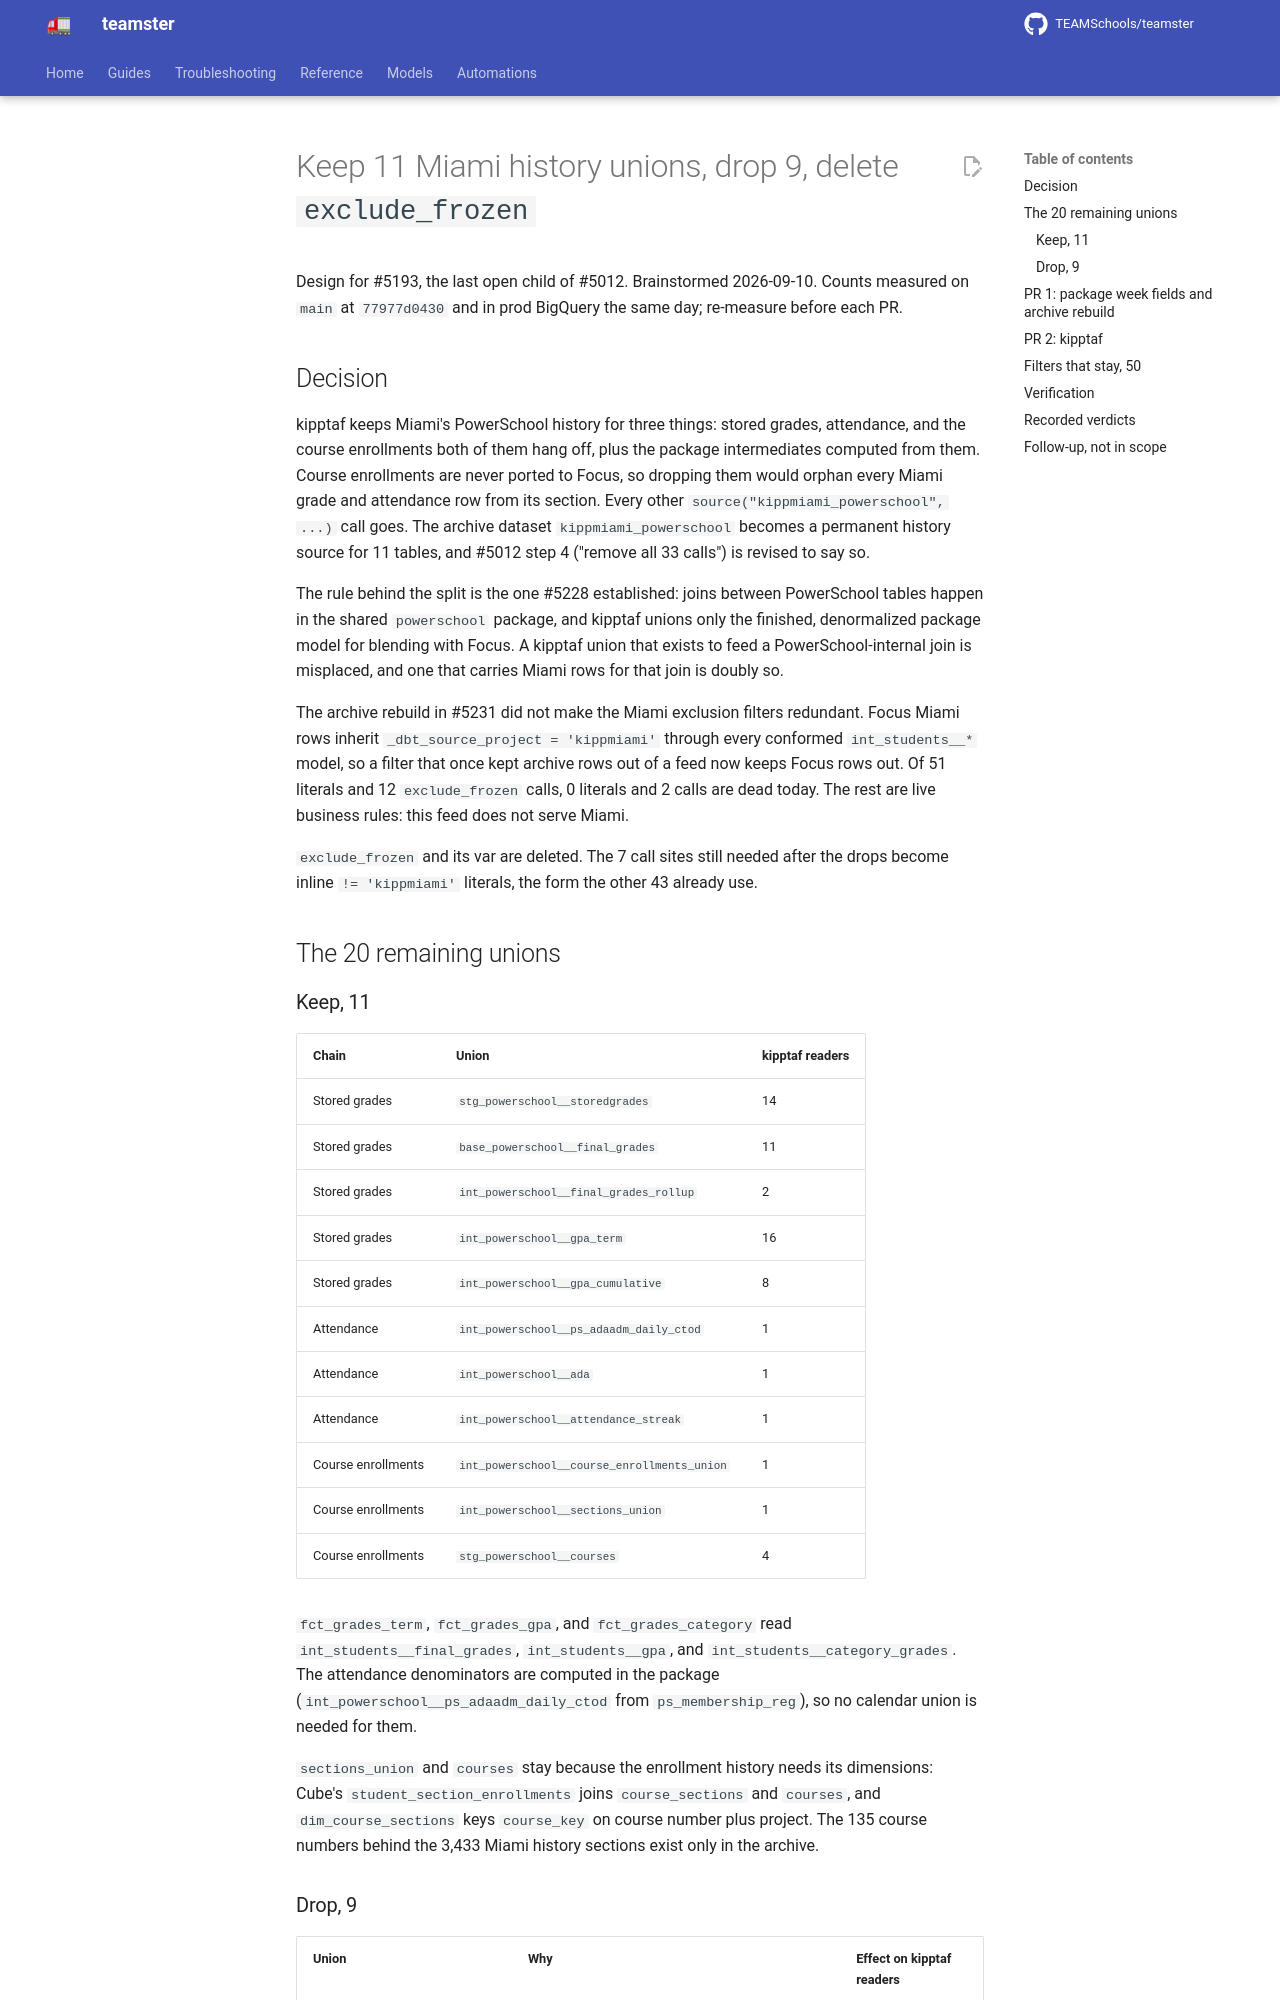

repository: TEAMSchools/teamster · page: superpowers/specs/2026-09-10-miami-history-unions-design/index.html · generator: mkdocs

# Keep 11 Miami history unions, drop 9, delete `exclude_frozen`

Design for #5193, the last open child of #5012. Brainstormed 2026-09-10. Counts
measured on `main` at `77977d0430` and in prod BigQuery the same day; re-measure
before each PR.

## Decision

kipptaf keeps Miami's PowerSchool history for three things: stored grades,
attendance, and the course enrollments both of them hang off, plus the package
intermediates computed from them. Course enrollments are never ported to Focus,
so dropping them would orphan every Miami grade and attendance row from its
section. Every other `source("kippmiami_powerschool", ...)` call goes. The
archive dataset `kippmiami_powerschool` becomes a permanent history source for
11 tables, and #5012 step 4 ("remove all 33 calls") is revised to say so.

The rule behind the split is the one #5228 established: joins between
PowerSchool tables happen in the shared `powerschool` package, and kipptaf
unions only the finished, denormalized package model for blending with Focus. A
kipptaf union that exists to feed a PowerSchool-internal join is misplaced, and
one that carries Miami rows for that join is doubly so.

The archive rebuild in #5231 did not make the Miami exclusion filters redundant.
Focus Miami rows inherit `_dbt_source_project = 'kippmiami'` through every
conformed `int_students__*` model, so a filter that once kept archive rows out
of a feed now keeps Focus rows out. Of 51 literals and 12 `exclude_frozen`
calls, 0 literals and 2 calls are dead today. The rest are live business rules:
this feed does not serve Miami.

`exclude_frozen` and its var are deleted. The 7 call sites still needed after
the drops become inline `!= 'kippmiami'` literals, the form the other 43 already
use.

## The 20 remaining unions

### Keep, 11

| Chain              | Union                                       | kipptaf readers |
| ------------------ | ------------------------------------------- | --------------- |
| Stored grades      | `stg_powerschool__storedgrades`             | 14              |
| Stored grades      | `base_powerschool__final_grades`            | 11              |
| Stored grades      | `int_powerschool__final_grades_rollup`      | 2               |
| Stored grades      | `int_powerschool__gpa_term`                 | 16              |
| Stored grades      | `int_powerschool__gpa_cumulative`           | 8               |
| Attendance         | `int_powerschool__ps_adaadm_daily_ctod`     | 1               |
| Attendance         | `int_powerschool__ada`                      | 1               |
| Attendance         | `int_powerschool__attendance_streak`        | 1               |
| Course enrollments | `int_powerschool__course_enrollments_union` | 1               |
| Course enrollments | `int_powerschool__sections_union`           | 1               |
| Course enrollments | `stg_powerschool__courses`                  | 4               |

`fct_grades_term`, `fct_grades_gpa`, and `fct_grades_category` read
`int_students__final_grades`, `int_students__gpa`, and
`int_students__category_grades`. The attendance denominators are computed in the
package (`int_powerschool__ps_adaadm_daily_ctod` from `ps_membership_reg`), so
no calendar union is needed for them.

`sections_union` and `courses` stay because the enrollment history needs its
dimensions: Cube's `student_section_enrollments` joins `course_sections` and
`courses`, and `dim_course_sections` keys `course_key` on course number plus
project. The 135 course numbers behind the 3,433 Miami history sections exist
only in the archive.
